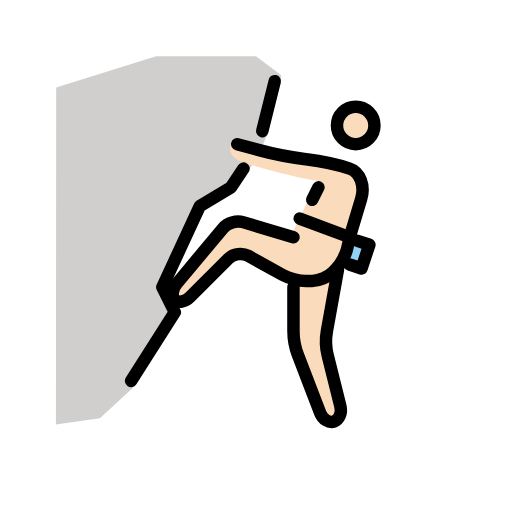
t = 0.00 s
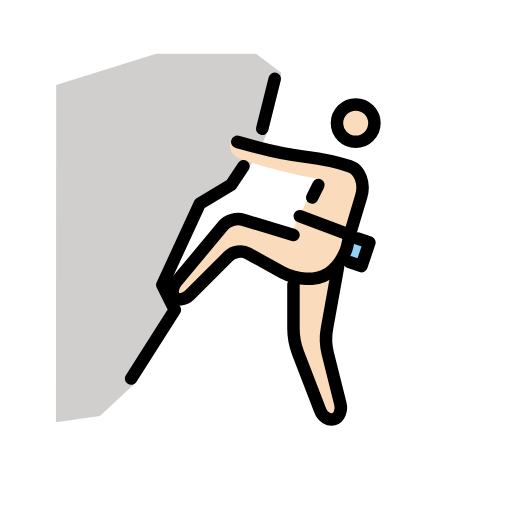
t = 0.48 s
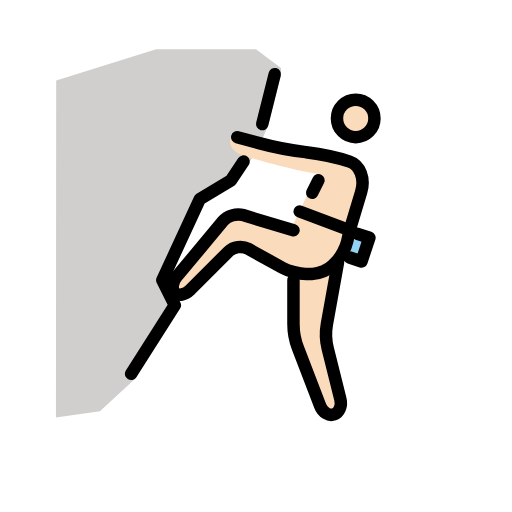
t = 1.43 s
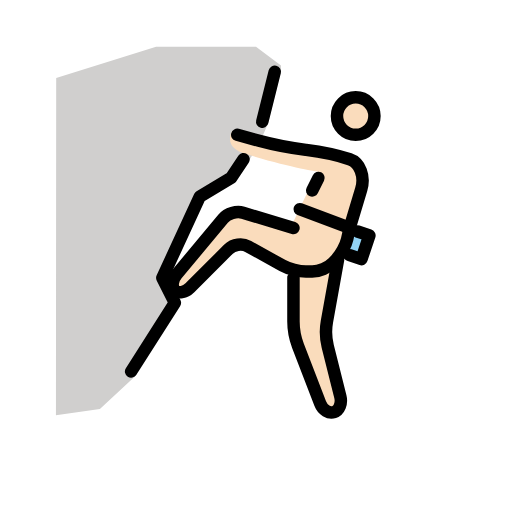
t = 1.90 s
t = 2.38 s: frame unchanged from t = 1.43 s, image omitted
t = 3.33 s: frame unchanged from t = 0.48 s, image omitted

The animated SVG that drew these frames (rendered in a browser with its animation timeline set to each time). Animation: 1 SMIL element (animateTransform=1); one cycle of 3.80 s, repeats indefinitely.

<?xml version='1.0' encoding='utf-8'?>
<svg xmlns="http://www.w3.org/2000/svg" id="emoji" viewBox="-5 -5 82 82" version="1.1" width="200" height="200" role="img">
  <title>OpenMoji: person climbing: light skin tone</title><g><g id="color">
    <polyline fill="#92D3F5" points="51.1123,33.1885 54.1621,34.2051 52.8975,38 49.8477,36.9834" />
    <path fill="#D0CFCE" d="M40,7v1l-2,8c0,0-1,3-3,6s-4,4-4,4l-3,2l-2,2l-5,11l1,2v1l1,1l-3,4l-3.2656,7.6875L11,62l-7.041,1L4,9l16-5 h16L40,7z" />
  </g>
  <g id="hair" />
  <g id="skin-shadow" />
  <g id="skin">
    <circle cx="51.9688" cy="15.0938" r="3" fill="#fadcbc" />
    <path fill="#fadcbc" d="M48,21l4.9688,2.375L50.207,36.6104l-1.0722,1.5302L47,50l3,12l-3,1l-5-13v-9v-1l-9-5l-9,9l-2-2l10-12 l9.6025,2.8809c0,0,3.0225-6.6309,4.3975-8.8809c0,0-4.917-0.75-11.8262-2.9106c-1.5439-0.483-3.0175-1.5581-2.0175-3.5581" />
  </g>
  <g id="line">
    <circle cx="51.9688" cy="15.0938" r="3" fill="none" stroke="#000000" stroke-miterlimit="10" stroke-width="2" />
    <path fill="none" stroke="#000000" stroke-linecap="round" stroke-linejoin="round" stroke-miterlimit="10" stroke-width="2" d="M42,33l-8.084-2.4258c-1.0537-0.3154-2.4922,0.1172-3.1963,0.9619l-7.4394,8.9278C22.5762,41.3086,22.4502,42.4502,23,43 s1.6367,0.3633,2.4141-0.4141l6.1718-6.1718c0.7774-0.7774,2.2012-0.9766,3.1621-0.4424l5.504,3.0566 C41.2129,39.5625,42.9004,40,44,40h1c1.0996,0,2.6182-0.6533,3.375-1.4531l0.457-0.4834c0.7569-0.7998,1.5537-2.2656,1.7715-3.2588 C50.8213,33.8125,51,33,51,33" />
    <path fill="none" stroke="#000000" stroke-linecap="round" stroke-linejoin="round" stroke-miterlimit="10" stroke-width="2" d="M49.1348,38.1406l-1.7803,9.8907c-0.1953,1.083-0.1357,2.8417,0.1309,3.9091l2.0292,8.1192 c0.2667,1.0674-0.1894,2.165-1.0146,2.4404s-1.8232-0.3398-2.2178-1.3662l-3.5644-9.2676C42.3232,50.8398,42,49.0996,42,48v-7" />
    <path fill="none" stroke="#000000" stroke-linecap="round" stroke-linejoin="round" stroke-miterlimit="10" stroke-width="2" d="M51,33l1.8506-6.1685C53.4824,24.7241,52.6504,22.5498,51,22s-4.7861-1.2231-6.9687-1.4961l-0.0625-0.0078 c-2.1827-0.273-5.544-0.9248-7.4688-1.4492c-1.9248-0.5244-3.5-0.9531-3.5-0.9531" />
    <polyline fill="none" stroke="#000000" stroke-linecap="round" stroke-linejoin="round" stroke-miterlimit="10" stroke-width="2" points="16,56 23,45 21,41 27,28 32,25 34,22" />
    <line x1="43" x2="51" y1="30" y2="33" fill="none" stroke="#000000" stroke-linecap="round" stroke-linejoin="round" stroke-miterlimit="10" stroke-width="2" />
    <polyline fill="none" stroke="#000000" stroke-linecap="round" stroke-linejoin="round" stroke-miterlimit="10" stroke-width="2" points="52.2646,33.5723 54.1621,34.2051 52.8975,38 51,37.3672" />
    <line x1="37" x2="39" y1="16" y2="8" fill="none" stroke="#000000" stroke-linecap="round" stroke-linejoin="round" stroke-miterlimit="10" stroke-width="2" />
    <line x1="46" x2="45" y1="25" y2="27" fill="none" stroke="#000000" stroke-linecap="round" stroke-linejoin="round" stroke-miterlimit="10" stroke-width="2" />
  </g>
<animateTransform attributeName="transform" type="translate" values="0 0;0 -1.5;0 0" dur="3.8s" repeatCount="indefinite" /></g></svg>
